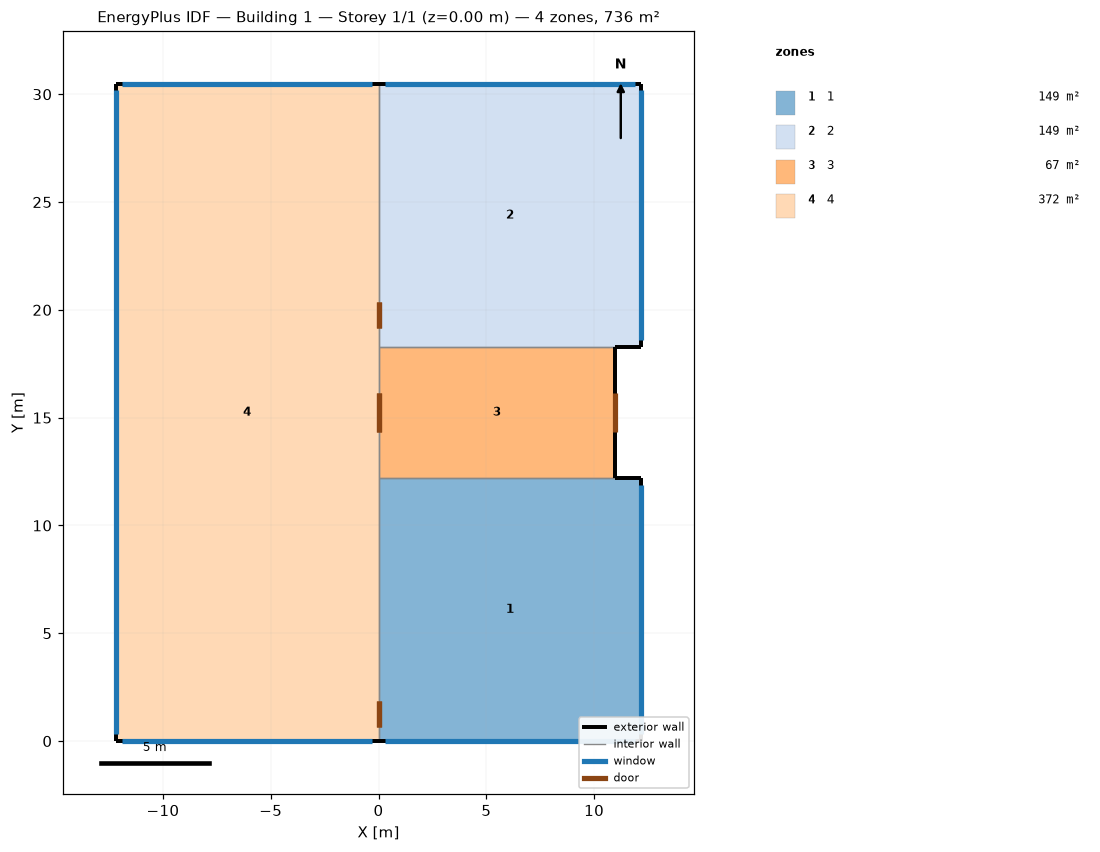
=== STOREY PLAN SPEC (per zone: floor XY polygon, exterior-wall plan segments, windows/doors) ===
zone 1: 1  (148.6 m²)
  floor: (12.19, 12.19) (12.19, 0.00) (0.00, 0.00) (0.00, 12.19)
  exterior wall: (12.19, 12.19) – (10.97, 12.19)  [1.2 m]
  exterior wall: (12.19, 0.00) – (12.19, 12.19)  [12.2 m]
    window: (12.19, 0.30) – (12.19, 11.89)  [30.6 m²]
  exterior wall: (0.00, 0.00) – (12.19, 0.00)  [12.2 m]
    window: (0.30, 0.00) – (11.89, 0.00)  [30.6 m²]
  interior walls: 2
zone 2: 2  (148.6 m²)
  floor: (12.19, 30.48) (12.19, 18.29) (0.00, 18.29) (0.00, 30.48)
  exterior wall: (12.19, 30.48) – (0.00, 30.48)  [12.2 m]
    window: (11.89, 30.48) – (0.30, 30.48)  [30.6 m²]
  exterior wall: (12.19, 18.29) – (12.19, 30.48)  [12.2 m]
    window: (12.19, 18.59) – (12.19, 30.18)  [30.6 m²]
  exterior wall: (10.97, 18.29) – (12.19, 18.29)  [1.2 m]
  interior walls: 2
zone 3: 3  (66.9 m²)
  floor: (10.97, 18.29) (10.97, 12.19) (0.00, 12.19) (0.00, 18.29)
  exterior wall: (10.97, 12.19) – (10.97, 18.29)  [6.1 m]
    door: (10.97, 14.33) – (10.97, 16.15)  [4.5 m²]
  interior walls: 3
zone 4: 4  (371.6 m²)
  floor: (0.00, 30.48) (0.00, 0.00) (-12.19, 0.00) (-12.19, 30.48)
  exterior wall: (-12.19, 0.00) – (0.00, 0.00)  [12.2 m]
    window: (-11.89, 0.00) – (-0.30, 0.00)  [30.6 m²]
  exterior wall: (-12.19, 30.48) – (-12.19, 0.00)  [30.5 m]
    window: (-12.19, 30.18) – (-12.19, 0.30)  [78.9 m²]
  exterior wall: (0.00, 30.48) – (-12.19, 30.48)  [12.2 m]
    window: (-0.30, 30.48) – (-11.89, 30.48)  [30.6 m²]
  interior walls: 3

=== DERIVED (storey summary) ===
Building: Building 1
Storey: 1 of 1  (floor level z = 0.00 m)
Storey gross floor area: 735.8 m²
Zones on this storey: 4
  - 1: floor 148.6 m²; exterior wall 25.6 m (78.0 m²); 2 window(s) 61.2 m²; WWR 78.4%
  - 2: floor 148.6 m²; exterior wall 25.6 m (78.0 m²); 2 window(s) 61.2 m²; WWR 78.4%
  - 3: floor 66.9 m²; exterior wall 6.1 m (18.6 m²); WWR 0.0%; 1 door(s)
  - 4: floor 371.6 m²; exterior wall 54.9 m (167.2 m²); 3 window(s) 140.1 m²; WWR 83.8%
Zone adjacency (shared interzone walls):
  - 1 ↔ 3
  - 1 ↔ 4
  - 2 ↔ 3
  - 2 ↔ 4
  - 3 ↔ 4